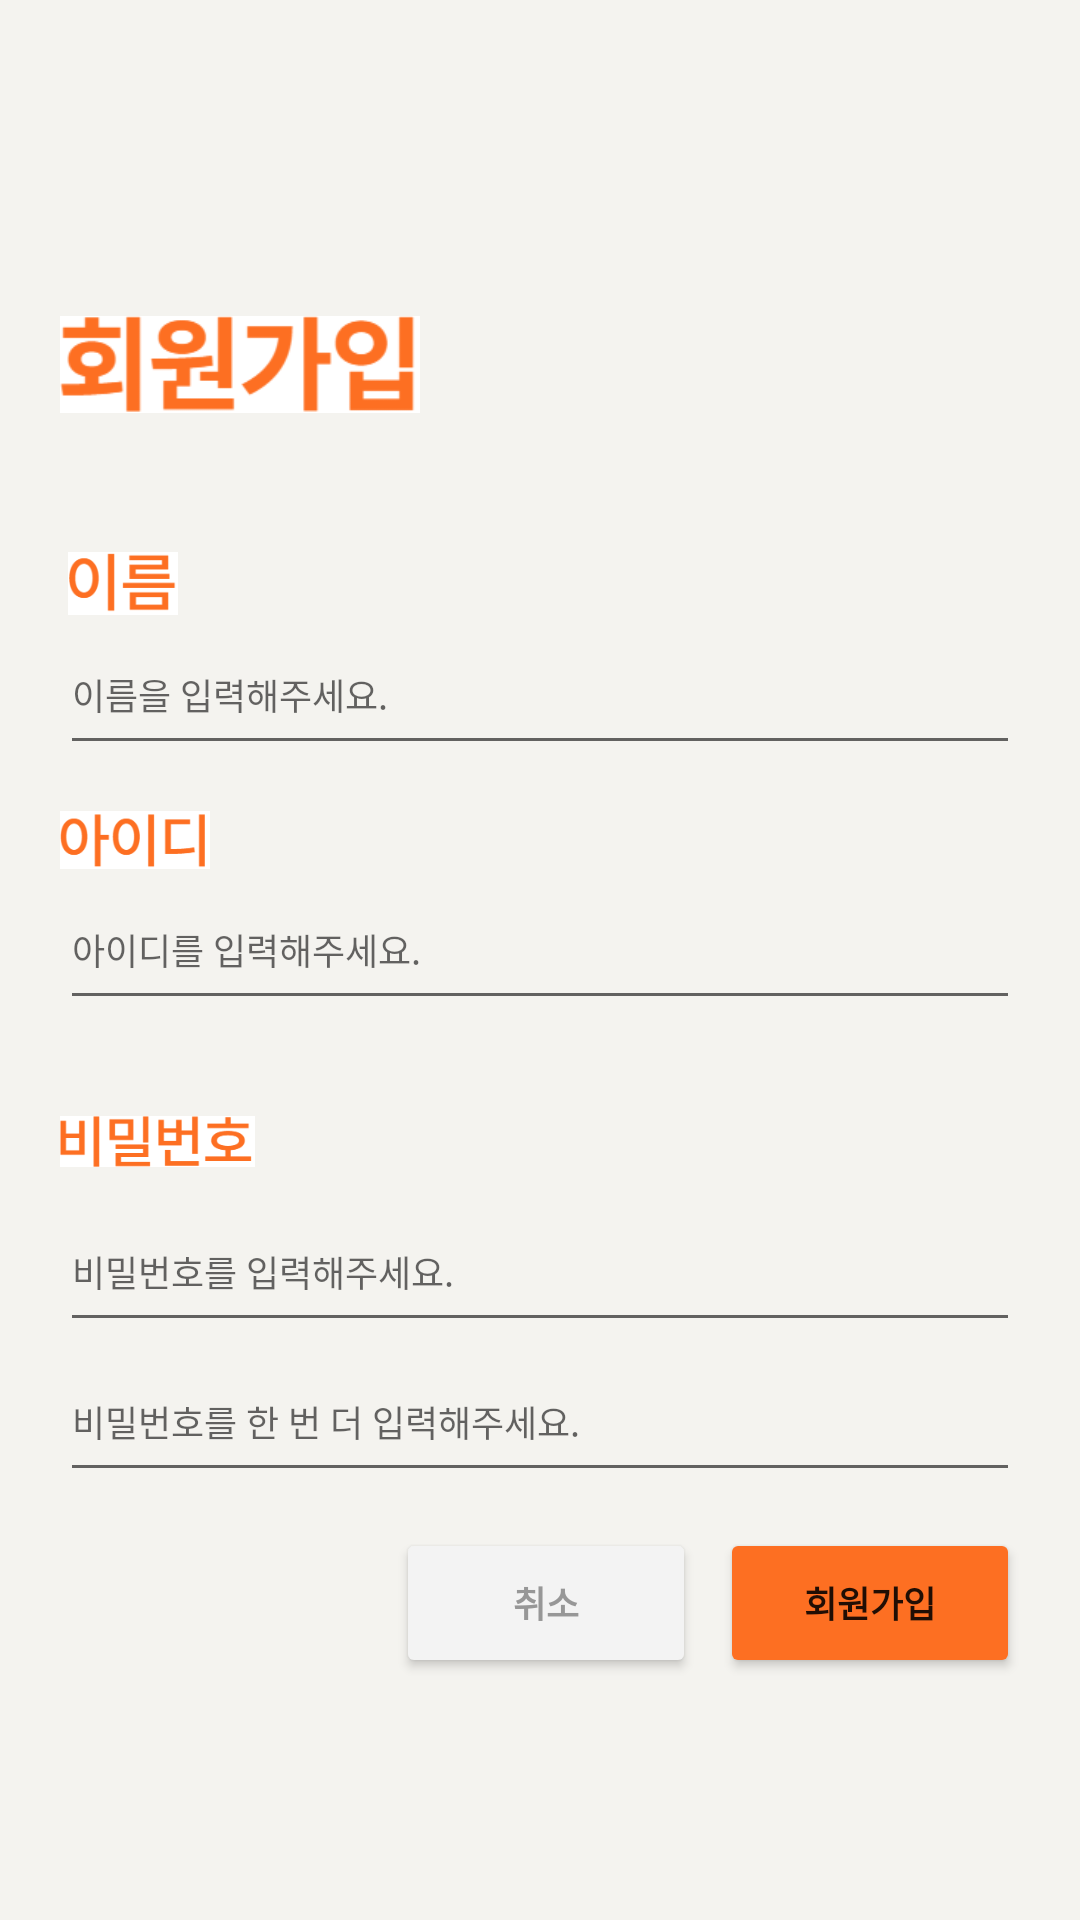

Android layout source for this screen:
<!-- AndroidManifest.xml: application theme Theme.SixSense -->
<!-- res/layout/activity_sign_up.xml -->
<?xml version="1.0" encoding="utf-8"?>
<androidx.constraintlayout.widget.ConstraintLayout xmlns:android="http://schemas.android.com/apk/res/android"
    xmlns:app="http://schemas.android.com/apk/res-auto"
    xmlns:tools="http://schemas.android.com/tools"
    android:layout_width="match_parent"
    android:layout_height="match_parent"
    android:background="@color/bgcolor">

    <ImageView
        android:id="@+id/imageView1"
        android:layout_width="120dp"
        android:layout_height="55dp"
        android:layout_marginStart="20dp"
        android:layout_marginTop="94dp"
        app:layout_constraintStart_toStartOf="parent"
        app:layout_constraintTop_toTopOf="parent"
        app:srcCompat="@drawable/sign_up_main" />

    <ImageView
        android:id="@+id/imageView3"
        android:layout_width="50dp"
        android:layout_height="21dp"
        android:layout_marginStart="16dp"
        android:layout_marginTop="35dp"
        app:layout_constraintStart_toStartOf="parent"
        app:layout_constraintTop_toBottomOf="@+id/imageView1"
        app:srcCompat="@drawable/sign_up_name" />

    <EditText
        android:id="@+id/edtName"
        android:layout_width="match_parent"
        android:layout_height="50dp"
        android:layout_marginStart="20dp"
        android:layout_marginEnd="20dp"
        android:hint="이름을 입력해주세요."
        android:inputType="textPersonName"
        android:textSize="12sp"
        app:layout_constraintEnd_toEndOf="parent"
        app:layout_constraintHorizontal_bias="0.0"
        app:layout_constraintStart_toStartOf="parent"
        app:layout_constraintTop_toBottomOf="@+id/imageView3" />

    <ImageView
        android:id="@+id/imageView4"
        android:layout_width="50dp"
        android:layout_height="20dp"
        android:layout_marginStart="20dp"
        android:layout_marginTop="15dp"
        app:layout_constraintStart_toStartOf="parent"
        app:layout_constraintTop_toBottomOf="@+id/edtName"
        app:srcCompat="@drawable/sign_up_id" />

    <EditText
        android:id="@+id/edtId"
        android:layout_width="match_parent"
        android:layout_height="50dp"
        android:layout_marginStart="20dp"
        android:layout_marginEnd="20dp"
        android:hint="아이디를 입력해주세요."
        android:textSize="12sp"
        app:layout_constraintEnd_toEndOf="parent"
        app:layout_constraintHorizontal_bias="0.0"
        app:layout_constraintStart_toStartOf="parent"
        app:layout_constraintTop_toBottomOf="@+id/imageView4" />

    <ImageView
        android:id="@+id/imageView5"
        android:layout_width="65dp"
        android:layout_height="35dp"
        android:layout_marginStart="20dp"
        android:layout_marginTop="23dp"
        app:layout_constraintStart_toStartOf="parent"
        app:layout_constraintTop_toBottomOf="@+id/edtId"
        app:srcCompat="@drawable/sign_up_pw" />

    <EditText
        android:id="@+id/edtPw"
        android:layout_width="match_parent"
        android:layout_height="50dp"
        android:layout_marginStart="20dp"
        android:layout_marginTop="-1dp"
        android:layout_marginEnd="20dp"
        android:hint="비밀번호를 입력해주세요."
        android:inputType="textPassword"
        android:textSize="12sp"
        app:layout_constraintEnd_toEndOf="parent"
        app:layout_constraintHorizontal_bias="0.0"
        app:layout_constraintStart_toStartOf="parent"
        app:layout_constraintTop_toBottomOf="@+id/imageView5" />

    <EditText
        android:id="@+id/edtPwCheck"
        android:layout_width="match_parent"
        android:layout_height="50dp"
        android:layout_marginStart="20dp"
        android:layout_marginEnd="20dp"
        android:hint="비밀번호를 한 번 더 입력해주세요."
        android:inputType="textPassword"
        android:textSize="12sp"
        app:layout_constraintEnd_toEndOf="parent"
        app:layout_constraintHorizontal_bias="0.0"
        app:layout_constraintStart_toStartOf="parent"
        app:layout_constraintTop_toBottomOf="@+id/edtPw" />

    <Button
        android:id="@+id/btnSign"
        android:layout_width="100dp"
        android:layout_height="50dp"
        android:layout_marginTop="12dp"
        android:layout_marginEnd="20dp"
        android:backgroundTint="@color/orange"
        android:padding="0dp"
        android:text="회원가입"
        android:textSize="12sp"
        android:textStyle="bold"
        app:layout_constraintEnd_toEndOf="parent"
        app:layout_constraintTop_toBottomOf="@+id/edtPwCheck" />

    <Button
        android:id="@+id/btnCancel"
        android:layout_width="100dp"
        android:layout_height="50dp"
        android:layout_marginTop="12dp"
        android:layout_marginEnd="8dp"
        android:backgroundTint="#F3F3F3"
        android:padding="0dp"
        android:text="취소"
        android:textColor="#979797"
        android:textSize="12sp"
        android:textStyle="bold"
        app:layout_constraintEnd_toStartOf="@+id/btnSign"
        app:layout_constraintTop_toBottomOf="@+id/edtPwCheck" />

</androidx.constraintlayout.widget.ConstraintLayout>
<!-- resources referenced by this layout -->
<resources>
  <color name="bgcolor">#F4F3EF</color>
  <color name="orange">#FD6F22</color>
  <!-- drawable sign_up_id: png bitmap (drawable, 3387 bytes) -->
  <!-- drawable sign_up_main: png bitmap (drawable, 4922 bytes) -->
  <!-- drawable sign_up_name: png bitmap (drawable, 2161 bytes) -->
  <!-- drawable sign_up_pw: png bitmap (drawable, 2567 bytes) -->
  <style name="Theme.SixSense" parent="Base.Theme.SixSense" />
  <style name="Base.Theme.SixSense" parent="Theme.MaterialComponents.DayNight.NoActionBar">
          <item name="colorPrimary">@color/black</item>
          <item name="colorPrimaryVariant">@color/black</item>
      </style>
  <color name="black">#FF000000</color>
</resources>
